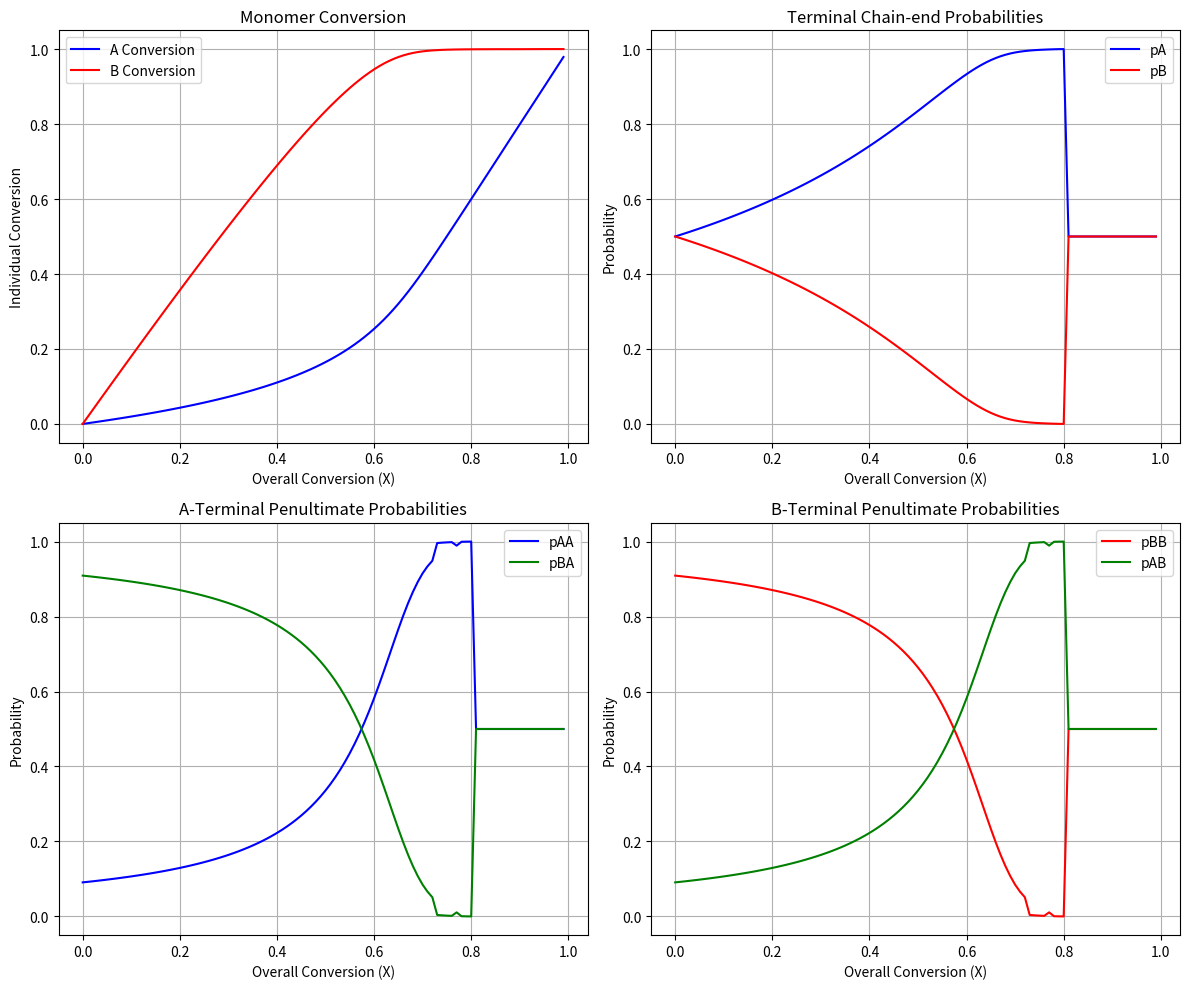

Reproduce this figure in Python.
import numpy as np
from scipy.integrate import solve_ivp
from scipy.optimize import root
import matplotlib.pyplot as plt


def irreversible_penultimate_model(rA=2.0, rB=0.5, fA0=0.5, verbose=True):
    """
    Robust solver for irreversible penultimate copolymerization.

    Parameters:
    - rA, rB: Reactivity ratios
    - fA0: Initial mole fraction of A
    """
    # Set up parameters
    kAB = 1.0  # Reference rate constant
    kAA = rA * kAB
    kBB = rB * kAB
    kBA = kBB / rB

    if verbose:
        print(f"Parameters: rA={rA}, rB={rB}, fA0={fA0}")
        print(f"Rate constants: kAA={kAA}, kAB={kAB}, kBA={kBA}, kBB={kBB}")

    # Initial conditions
    cM0 = 1.0  # Total monomer concentration
    A0 = fA0 * cM0
    B0 = (1 - fA0) * cM0

    # Function to solve algebraic constraints - FIXED SHAPE ISSUE
    def solve_chain_end_probabilities(A, B, p_init=None):
        """Solve for chain-end probabilities with robust error handling."""
        if p_init is None:
            p_init = np.array([0.5, 0.5, 0.5])  # pA, pAA, pAB

        def equations(p):
            pA, pAA, pAB = p
            pB = 1 - pA
            pBA = 1 - pAA
            pBB = 1 - pAB

            # # Return scalars, not arrays
            # eq1 = float(kAA * pBA * pA * A - kAB * pAA * pA * B)
            # eq2 = float(kBB * pAB * pB * B - kBA * pBB * pB * A)
            # eq3 = float(kAB * pA * B - pAB * pB * (kBA * A + kBB * B))

            # Small regularization to prevent division by zero
            eps = 1e-10

            # Use relative rather than absolute differences
            eq1 = (kAA * pBA * A - kAB * pAA * B) / (abs(kAA * pBA * A) + abs(kAB * pAA * B) + eps)
            eq2 = (kBB * pAB * B - kBA * pBB * A) / (abs(kBB * pAB * B) + abs(kBA * pBB * A) + eps) 
            eq3 = (kAB * pA * B - pAB * pB * (kBA * A + kBB * B)) / (abs(kAB * pA * B) + abs(pAB * pB * (kBA * A + kBB * B)) + eps)

            return np.array([eq1, eq2, eq3])

        # Try different solvers
        methods = ["hybr", "lm"]
        for method in methods:
            try:
                result = root(equations, p_init, method=method)

                if result.success:
                    pA, pAA, pAB = result.x
                    pB = 1 - pA
                    pBA = 1 - pAA
                    pBB = 1 - pAB

                    # Validate results
                    if (
                        min(pA, pB, pAA, pAB, pBA, pBB) >= 0
                        and max(pA, pB, pAA, pAB, pBA, pBB) <= 1
                    ):
                        return pA, pB, pAA, pAB, pBA, pBB, True

            except Exception as e:
                if verbose:
                    print(f"Solver {method} failed: {e}")

        # If all methods fail, use a fallback approach
        if verbose:
            print(f"All solvers failed at A={A:.6f}, B={B:.6f}, using fallback")

        # Fallback to simpler estimate
        pA = A / (A + B)
        pB = 1 - pA
        pAA = pA
        pAB = pA
        pBA = pB
        pBB = pB

        return pA, pB, pAA, pAB, pBA, pBB, False

    # ODE system for dxA/dX
    def dxA_dX(X, xA):
        """Calculate dxA/dX with robust error handling."""
        # Calculate current concentrations
        A = A0 * (1 - xA[0])  # xA is now array from solve_ivp
        total_X = X * (A0 + B0)
        B = B0 - (total_X - A0 * xA[0])
        xB = 1 - B / B0

        # Prevent negative or zero concentrations
        A = max(A, 1e-10)
        B = max(B, 1e-10)

        # Solve for chain-end probabilities
        pA, pB, pAA, pAB, pBA, pBB, success = solve_chain_end_probabilities(A, B)

        # Calculate monomer consumption rates
        rA_rate = A * (kAA * pA + kBA * pB)
        rB_rate = B * (kBB * pB + kAB * pA)

        # Calculate dxA/dX with safety check for division by zero
        denominator = rA_rate + rB_rate
        if denominator < 1e-10:
            denominator = 1e-10

        result = (A0 + B0) / A0 * rA_rate / denominator

        dxA_dx = result
        dxB_dx = (A0 + B0) / B0 * rB_rate / denominator

        # Periodic diagnostic output
        if verbose and (round(X * 10) % 1 < 0.001 or round(X * 10) % 1 > 0.999):
            print(f"At X={X:.2f}, xA={xA[0]:.3f}, xB = {xB:.3f}, A={A:.4f}, B={B:.4f}")
            print(f"  pA={pA:.4f}, pB={pB:.4f}")
            print(f"  pAA={pAA:.4f}, pBA={pBA:.4f}")
            print(f"  pAB={pAB:.4f}, pBB={pBB:.4f}")
            print(f"  dxA/dX={dxA_dx:.4f}")
            print(f"  dxB/dX={dxB_dx:.4f}")

        return [result]  # Return as array for solve_ivp

    # Event function to stop integration when needed
    def stop_condition(X, xA):
        A = A0 * (1 - xA[0])
        total_X = X * (A0 + B0)
        B = B0 - (total_X - A0 * xA[0])

        if A < 0.01 * A0 and B < 0.01 * B0 or X > 0.99:
            return 0
        return 1

    stop_condition.terminal = True

    # Run the simulation
    if verbose:
        print("\nStarting simulation...")

    # Initial condition
    xA0 = [0.0]  # As array for solve_ivp

    try:
        solution = solve_ivp(
            dxA_dX,
            [0, 0.99],  # X range
            xA0,
            method="BDF",  # Good for stiff problems
            events=stop_condition,
            rtol=1e-3,
            atol=1e-5,
            max_step=0.05,
            dense_output=True,
        )

        if verbose:
            print(f"Integration completed: {solution.message}")
            print(f"Integration reached X={solution.t[-1]:.4f}")

        # Process results
        X_eval = np.linspace(0, solution.t[-1], 100)
        xA_eval = solution.sol(X_eval)[0]

        # Calculate derived quantities
        results = {
            "X": X_eval,
            "xA": xA_eval,
            "xB": (X_eval * (A0 + B0) - xA_eval * A0) / B0,
            "A": A0 * (1 - xA_eval),
            "B": B0 * (1 - ((X_eval * (A0 + B0) - xA_eval * A0) / B0)),
            "pA": np.zeros_like(X_eval),
            "pB": np.zeros_like(X_eval),
            "pAA": np.zeros_like(X_eval),
            "pAB": np.zeros_like(X_eval),
            "pBA": np.zeros_like(X_eval),
            "pBB": np.zeros_like(X_eval),
        }

        # Calculate chain-end probabilities at each point
        for i, (X, xA) in enumerate(zip(X_eval, xA_eval)):
            A = results["A"][i]
            B = results["B"][i]
            # Skip chain-end probability calculation for very small concentrations
            if A < 1e-8 or B < 1e-8:
                results["pA"][i] = 0.5
                results["pB"][i] = 0.5
                results["pAA"][i] = 0.5
                results["pAB"][i] = 0.5
                results["pBA"][i] = 0.5
                results["pBB"][i] = 0.5
            else:
                pA, pB, pAA, pAB, pBA, pBB, _ = solve_chain_end_probabilities(A, B)
                results["pA"][i] = pA
                results["pB"][i] = pB
                results["pAA"][i] = pAA
                results["pAB"][i] = pAB
                results["pBA"][i] = pBA
                results["pBB"][i] = pBB

        if verbose:
            print("\nSimulation successful!")

        return results

    except Exception as e:
        if verbose:
            print(f"Simulation failed: {str(e)}")
        return None


# Function to plot results
def plot_results(results):
    if results is None:
        print("No results to plot.")
        return

    plt.figure(figsize=(12, 10))

    # Conversion plot
    plt.subplot(2, 2, 1)
    plt.plot(results["X"], results["xA"], "b-", label="A Conversion")
    plt.plot(results["X"], results["xB"], "r-", label="B Conversion")
    plt.xlabel("Overall Conversion (X)")
    plt.ylabel("Individual Conversion")
    plt.legend()
    plt.grid(True)
    plt.title("Monomer Conversion")

    # Terminal probabilities
    plt.subplot(2, 2, 2)
    plt.plot(results["X"], results["pA"], "b-", label="pA")
    plt.plot(results["X"], results["pB"], "r-", label="pB")
    plt.xlabel("Overall Conversion (X)")
    plt.ylabel("Probability")
    plt.legend()
    plt.grid(True)
    plt.title("Terminal Chain-end Probabilities")

    # Penultimate probabilities
    plt.subplot(2, 2, 3)
    plt.plot(results["X"], results["pAA"], "b-", label="pAA")
    plt.plot(results["X"], results["pBA"], "g-", label="pBA")
    plt.xlabel("Overall Conversion (X)")
    plt.ylabel("Probability")
    plt.legend()
    plt.grid(True)
    plt.title("A-Terminal Penultimate Probabilities")

    plt.subplot(2, 2, 4)
    plt.plot(results["X"], results["pBB"], "r-", label="pBB")
    plt.plot(results["X"], results["pAB"], "g-", label="pAB")
    plt.xlabel("Overall Conversion (X)")
    plt.ylabel("Probability")
    plt.legend()
    plt.grid(True)
    plt.title("B-Terminal Penultimate Probabilities")

    plt.tight_layout()
    plt.show()


# Run a simulation with a well-behaved case
def run_simple_case():
    print("Running well-behaved case (rA=rB=1.0)...")
    results = irreversible_penultimate_model(rA=1.0, rB=1.0, fA0=0.5, verbose=True)
    if results:
        plot_results(results)
    else:
        print("Simulation failed.")


# Run a few test cases covering your parameter space
def run_test_cases():
    cases = [
        # {"rA": 0.1, "rB": 0.1, "fA0": 0.5},
        # {"rA": 1.0, "rB": 1.0, "fA0": 0.5},
        {"rA": 0.1, "rB": 10.0, "fA0": 0.5},
    ]

    for i, case in enumerate(cases):
        print(f"\n===== Test Case {i+1}: rA={case['rA']}, rB={case['rB']} =====")
        results = irreversible_penultimate_model(**case)
        if results:
            plot_results(results)


# Run the test cases
run_test_cases()


# # Run the simple case
# run_simple_case()
